Photos from the image-classification dataset "banana_split" in the GitHub repository tsitsi7/tree-species-ml. Its 2 classes are: healthy, unhealthy.

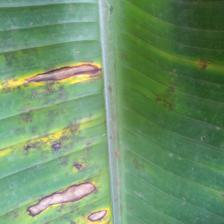
Label: unhealthy

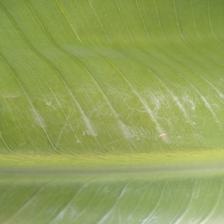
Label: healthy

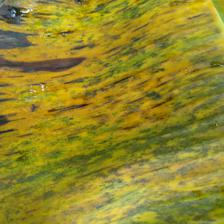
Label: unhealthy

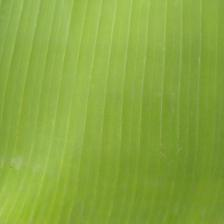
Label: healthy

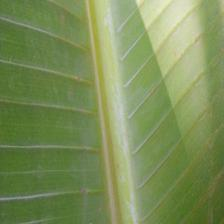
Label: healthy

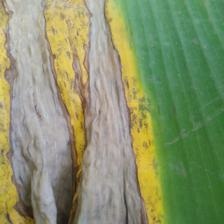
Label: unhealthy
